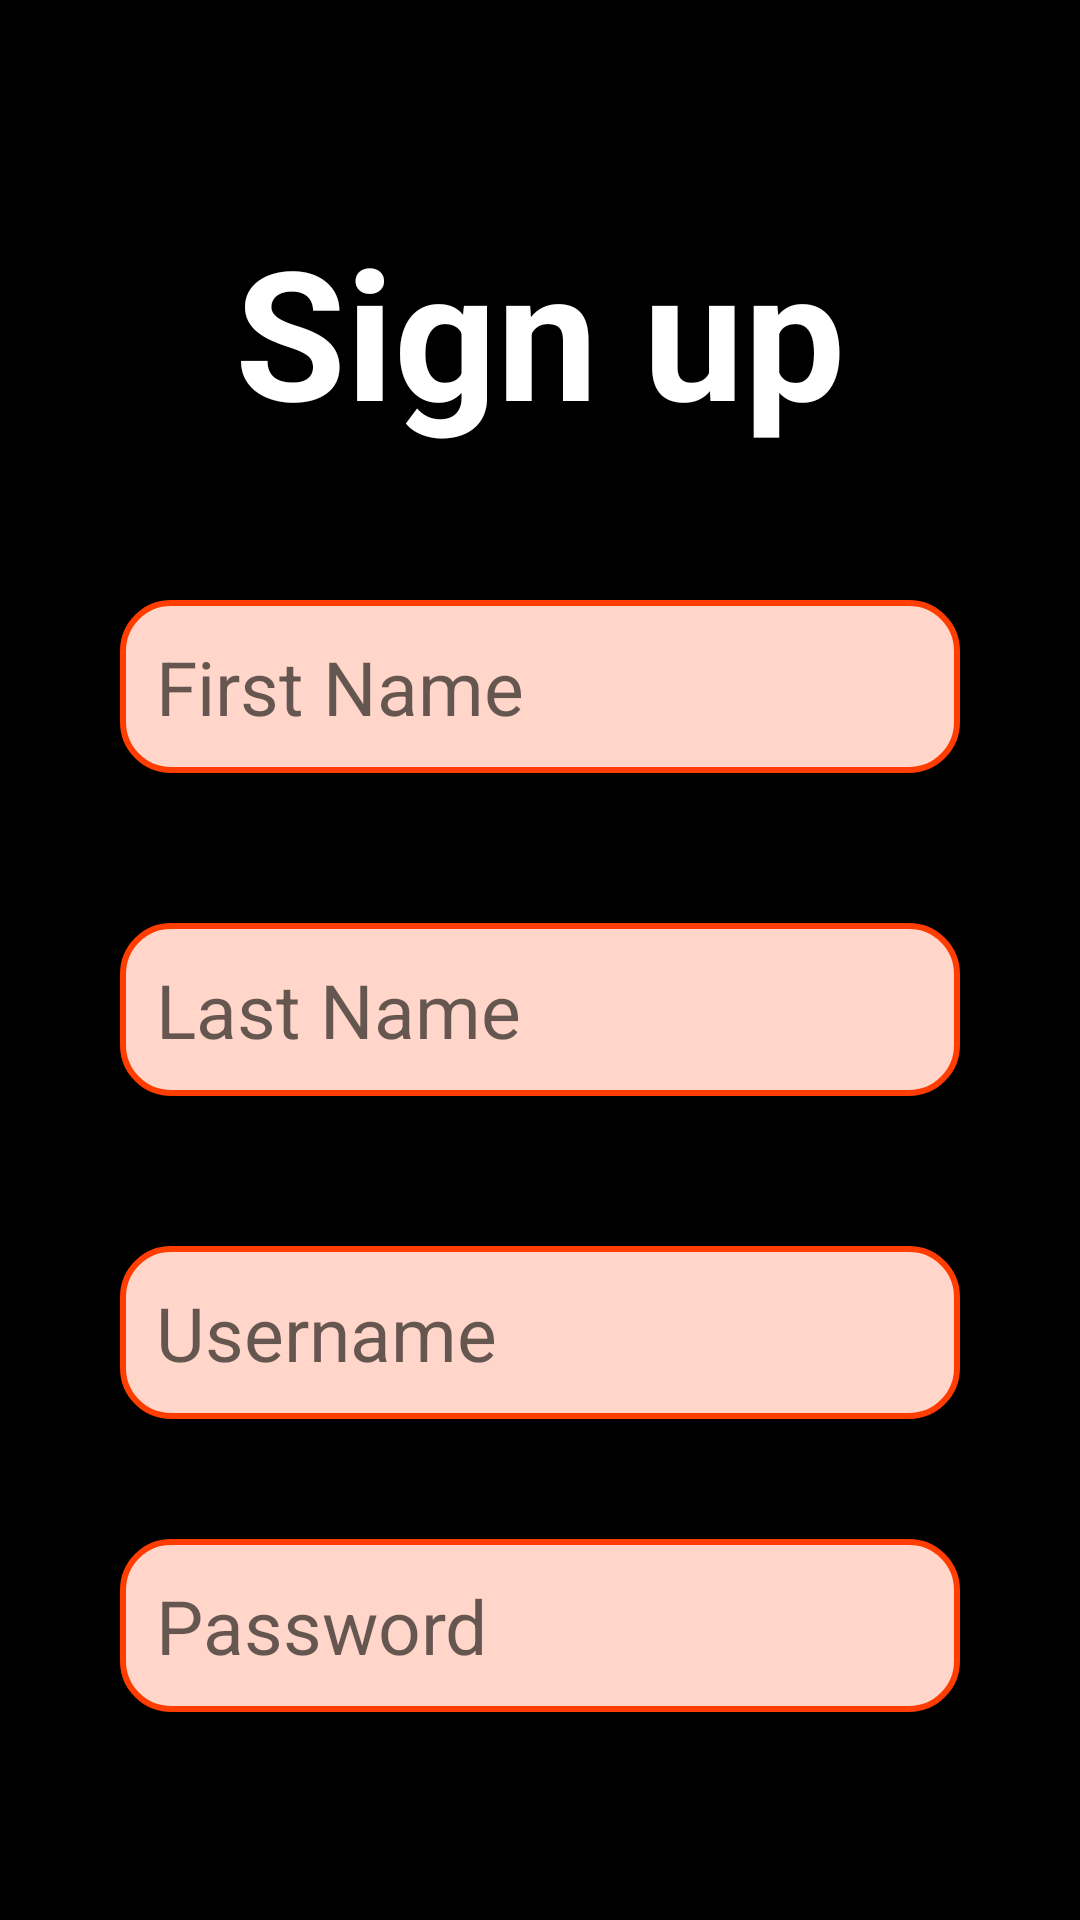

Write the Android layout XML for this screen, with the resource values it uses.
<!-- AndroidManifest.xml: application theme Theme.MyWallet -->
<!-- res/layout/fragment_signup.xml -->
<?xml version="1.0" encoding="utf-8"?>
<FrameLayout xmlns:android="http://schemas.android.com/apk/res/android"
    xmlns:tools="http://schemas.android.com/tools"
    android:layout_width="match_parent"
    android:layout_height="match_parent"
    tools:context=".auth.SignupFragment">

    <RelativeLayout
        android:layout_width="match_parent"
        android:layout_height="match_parent"
        android:background="@color/black"
        android:padding="40dp">

        <RelativeLayout
            android:layout_width="400dp"
            android:layout_height="700dp"
            android:layout_centerInParent="true">

            <TextView
                android:id="@+id/textViewHeadingSignup"
                android:layout_width="match_parent"
                android:layout_height="wrap_content"
                android:gravity="center"
                android:text="@string/signup"
                android:textSize="60sp"
                android:textColor="@color/white"
                android:textStyle="bold"
                android:layout_marginTop="30dp"/>

            <EditText
                android:id="@+id/editTextFnameSignup"
                android:layout_width="match_parent"
                android:layout_height="wrap_content"
                android:layout_below="@id/textViewHeadingSignup"
                android:layout_marginTop="50dp"
                android:hint="First Name"
                android:inputType="text"
                android:textSize="25sp"
                android:background="@drawable/rounded_input"
                android:padding="12dp" />

            <EditText
                android:id="@+id/editTextLnameSignup"
                android:layout_width="match_parent"
                android:layout_height="wrap_content"
                android:layout_below="@id/editTextFnameSignup"
                android:layout_marginTop="50dp"
                android:hint="Last Name"
                android:inputType="text"
                android:textSize="25sp"
                android:background="@drawable/rounded_input"
                android:padding="12dp" />

            <EditText
                android:id="@+id/editTextUsernameSignup"
                android:layout_width="match_parent"
                android:layout_height="wrap_content"
                android:layout_below="@id/editTextLnameSignup"
                android:layout_marginTop="50dp"
                android:hint="Username"
                android:inputType="text"
                android:textSize="25sp"
                android:background="@drawable/rounded_input"
                android:padding="12dp" />

            <EditText
                android:id="@+id/editTextPasswordSignup"
                android:layout_width="match_parent"
                android:layout_height="wrap_content"
                android:layout_below="@id/editTextUsernameSignup"
                android:layout_marginTop="40dp"
                android:hint="Password"
                android:inputType="textPassword"
                android:textSize="25sp"
                android:background="@drawable/rounded_input"
                android:padding="12dp" />

            <Button
                android:id="@+id/buttonSignup"
                android:layout_width="200dp"
                android:layout_height="wrap_content"
                android:layout_below="@id/editTextPasswordSignup"
                android:layout_centerHorizontal="true"
                android:layout_marginTop="40dp"
                android:padding="16dp"
                android:background="@drawable/rounded_login_btn"
                android:text="@string/signup"
                android:textColor="@color/black"
                android:textSize="28sp"/>
        </RelativeLayout>
    </RelativeLayout>

</FrameLayout>
<!-- resources referenced by this layout -->
<resources>
  <color name="black">#FF000000</color>
  <color name="white">#FFFFFFFF</color>
  <!-- drawable rounded_input (drawable) -->
  <shape xmlns:android="http://schemas.android.com/apk/res/android">
      <solid android:color="@color/light_orange"/>
      <corners android:radius="16dp"/>
      <stroke
          android:width="2dp"
          android:color="@color/orange"/>
  </shape>
  <!-- drawable rounded_login_btn (drawable) -->
  <shape xmlns:android="http://schemas.android.com/apk/res/android">
      <solid android:color="@color/orange"/>
      <corners android:radius="16dp"/>
  </shape>
  <string name="signup">Sign up</string>
  <style name="Theme.MyWallet" parent="Base.Theme.MyWallet" />
  <color name="light_orange">#FFD6C9</color>
  <color name="orange">#FF3D00</color>
  <style name="Base.Theme.MyWallet" parent="Theme.AppCompat.Light.NoActionBar">
          
          
      </style>
</resources>
